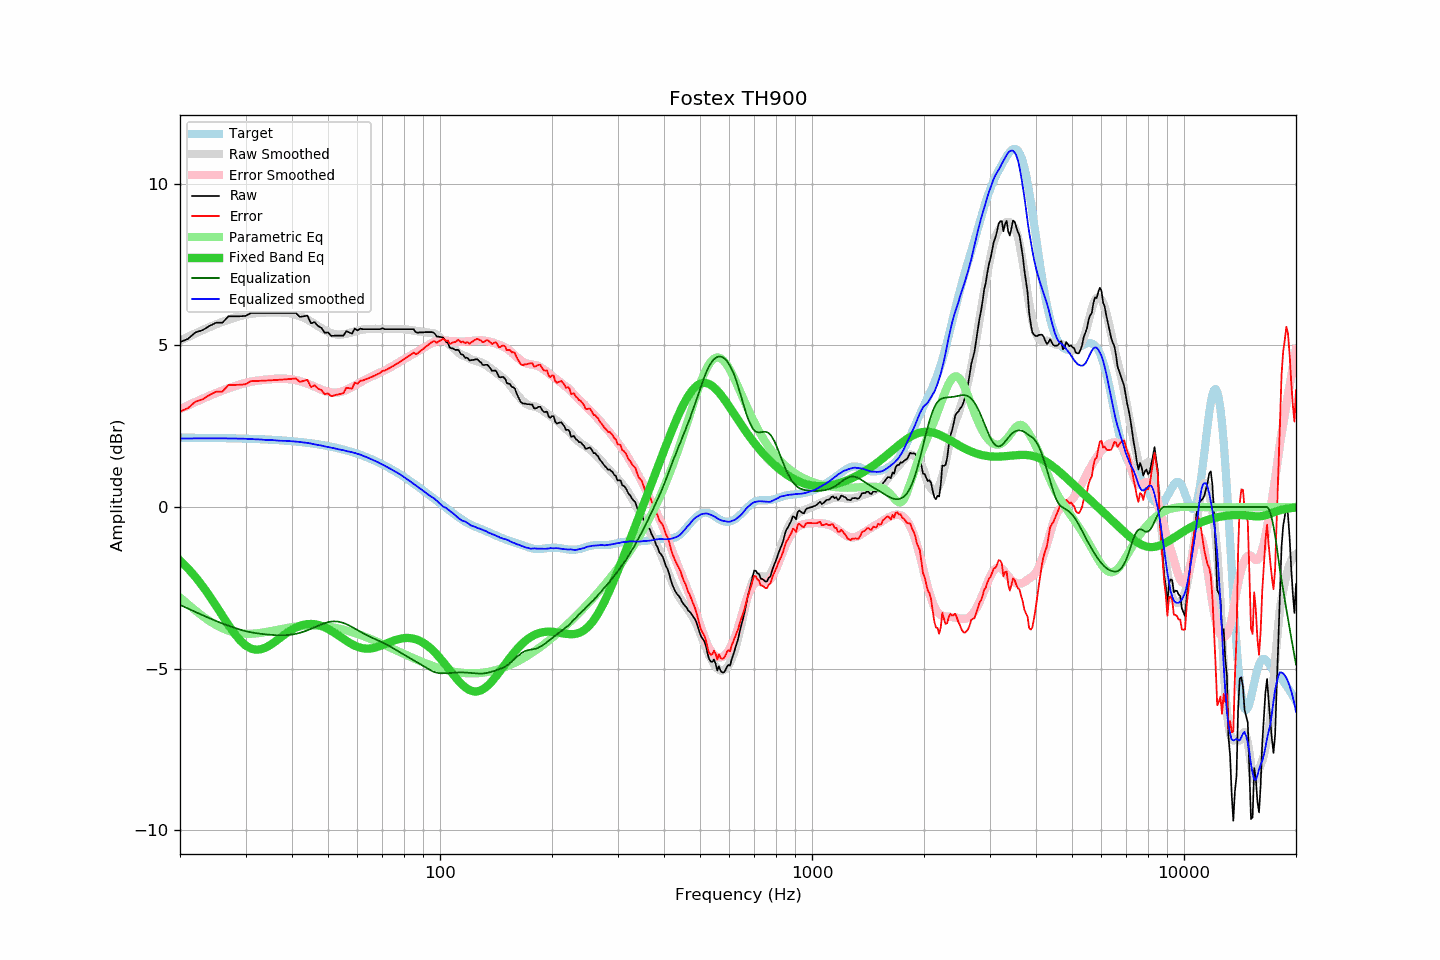

Values plotted in this chart, from the file beside it:
frequency, raw, error, smoothed, error_smoothed, equalization, parametric_eq, equalized_raw, equalized_smoothed, target
20, 5.10, 2.96, 5.14, 3.03, -3.03, -1.66, 2.07, 2.12, 2.15
21, 5.20, 3.06, 5.26, 3.14, -3.14, -1.90, 2.06, 2.12, 2.14
22, 5.40, 3.26, 5.37, 3.25, -3.25, -2.16, 2.15, 2.12, 2.14
23, 5.47, 3.33, 5.47, 3.35, -3.35, -2.45, 2.12, 2.12, 2.14
24, 5.60, 3.46, 5.57, 3.44, -3.44, -2.75, 2.16, 2.13, 2.14
25, 5.70, 3.57, 5.65, 3.53, -3.53, -3.06, 2.18, 2.12, 2.13
26, 5.70, 3.57, 5.73, 3.60, -3.60, -3.36, 2.10, 2.12, 2.13
27, 5.90, 3.77, 5.80, 3.67, -3.67, -3.65, 2.23, 2.12, 2.13
28, 5.90, 3.78, 5.86, 3.74, -3.74, -3.91, 2.16, 2.12, 2.12
29, 5.90, 3.78, 5.91, 3.79, -3.79, -4.12, 2.11, 2.12, 2.12
30, 5.91, 3.80, 5.95, 3.84, -3.84, -4.28, 2.07, 2.11, 2.11
31, 6.00, 3.89, 5.98, 3.88, -3.88, -4.38, 2.13, 2.10, 2.11
32, 6.00, 3.90, 6.00, 3.90, -3.90, -4.42, 2.10, 2.09, 2.10
33, 6.00, 3.90, 6.01, 3.92, -3.92, -4.40, 2.08, 2.09, 2.10
34, 6.00, 3.91, 6.01, 3.94, -3.94, -4.35, 2.06, 2.07, 2.09
35, 6.00, 3.92, 6.03, 3.95, -3.95, -4.27, 2.05, 2.07, 2.08
36, 6.00, 3.93, 6.03, 3.96, -3.96, -4.17, 2.04, 2.06, 2.07
37, 6.00, 3.94, 6.02, 3.97, -3.97, -4.07, 2.03, 2.05, 2.07
38, 6.00, 3.94, 6.01, 3.97, -3.97, -3.97, 2.03, 2.05, 2.06
39, 6.00, 3.95, 6.01, 3.96, -3.96, -3.87, 2.04, 2.04, 2.05
40, 6.00, 3.97, 5.98, 3.95, -3.95, -3.79, 2.06, 2.03, 2.04
41, 6.00, 3.98, 5.95, 3.92, -3.92, -3.73, 2.08, 2.02, 2.02
42, 5.88, 3.87, 5.91, 3.89, -3.89, -3.68, 1.99, 2.01, 2.01
43, 5.90, 3.90, 5.86, 3.86, -3.86, -3.64, 2.04, 2.00, 2.00
44, 5.92, 3.94, 5.80, 3.82, -3.82, -3.62, 2.10, 1.98, 1.98
45, 5.68, 3.71, 5.74, 3.77, -3.77, -3.62, 1.91, 1.96, 1.97
46, 5.72, 3.77, 5.66, 3.72, -3.72, -3.63, 2.00, 1.94, 1.95
47, 5.60, 3.66, 5.59, 3.68, -3.68, -3.65, 1.92, 1.92, 1.94
48, 5.54, 3.62, 5.53, 3.63, -3.63, -3.68, 1.91, 1.90, 1.92
49, 5.39, 3.49, 5.47, 3.59, -3.59, -3.72, 1.80, 1.87, 1.90
50, 5.40, 3.52, 5.42, 3.56, -3.56, -3.77, 1.84, 1.86, 1.88
51, 5.29, 3.43, 5.38, 3.55, -3.55, -3.83, 1.75, 1.83, 1.86
52, 5.30, 3.46, 5.35, 3.54, -3.54, -3.89, 1.76, 1.82, 1.84
53, 5.30, 3.48, 5.34, 3.54, -3.54, -3.95, 1.76, 1.79, 1.82
54, 5.30, 3.50, 5.33, 3.56, -3.56, -4.02, 1.74, 1.77, 1.80
55, 5.30, 3.52, 5.35, 3.59, -3.59, -4.08, 1.71, 1.76, 1.78
56, 5.44, 3.69, 5.36, 3.62, -3.62, -4.14, 1.82, 1.73, 1.75
57, 5.40, 3.67, 5.38, 3.67, -3.67, -4.20, 1.73, 1.71, 1.73
58, 5.36, 3.66, 5.41, 3.71, -3.71, -4.25, 1.65, 1.69, 1.70
59, 5.52, 3.85, 5.43, 3.76, -3.76, -4.29, 1.76, 1.67, 1.67
60, 5.46, 3.82, 5.45, 3.81, -3.81, -4.32, 1.65, 1.64, 1.65
61, 5.52, 3.90, 5.48, 3.86, -3.86, -4.35, 1.66, 1.62, 1.62
62, 5.50, 3.91, 5.49, 3.90, -3.90, -4.37, 1.60, 1.59, 1.59
63, 5.50, 3.94, 5.50, 3.95, -3.95, -4.38, 1.56, 1.56, 1.56
64, 5.50, 3.98, 5.51, 3.99, -3.99, -4.38, 1.52, 1.52, 1.52
65, 5.50, 4.01, 5.51, 4.02, -4.02, -4.38, 1.48, 1.49, 1.49
66, 5.50, 4.04, 5.51, 4.06, -4.06, -4.37, 1.44, 1.45, 1.46
67, 5.50, 4.08, 5.51, 4.09, -4.09, -4.35, 1.41, 1.42, 1.43
68, 5.50, 4.11, 5.51, 4.12, -4.12, -4.33, 1.38, 1.39, 1.39
69, 5.50, 4.15, 5.50, 4.16, -4.16, -4.30, 1.35, 1.35, 1.36
70, 5.53, 4.21, 5.51, 4.19, -4.19, -4.27, 1.34, 1.32, 1.32
71, 5.50, 4.22, 5.50, 4.23, -4.23, -4.25, 1.28, 1.28, 1.28
72, 5.50, 4.26, 5.50, 4.26, -4.26, -4.22, 1.24, 1.24, 1.25
73, 5.50, 4.29, 5.50, 4.30, -4.30, -4.19, 1.20, 1.21, 1.21
74, 5.50, 4.33, 5.50, 4.34, -4.34, -4.16, 1.16, 1.17, 1.17
75, 5.50, 4.37, 5.50, 4.38, -4.38, -4.14, 1.12, 1.12, 1.13
76, 5.50, 4.41, 5.51, 4.42, -4.42, -4.11, 1.08, 1.09, 1.09
77, 5.50, 4.45, 5.51, 4.46, -4.46, -4.09, 1.04, 1.05, 1.05
78, 5.50, 4.49, 5.51, 4.50, -4.50, -4.08, 1.00, 1.01, 1.01
79, 5.50, 4.53, 5.51, 4.53, -4.53, -4.07, 0.97, 0.97, 0.97
... 553 more rows
